Run: headless pygame with SDL's dummy video driver; simulated clock (each Clock.tick advances the game by its frame time, no real sleeping); random seed 0; keys injected as events and as key.get_pressed() state; no mouse input.
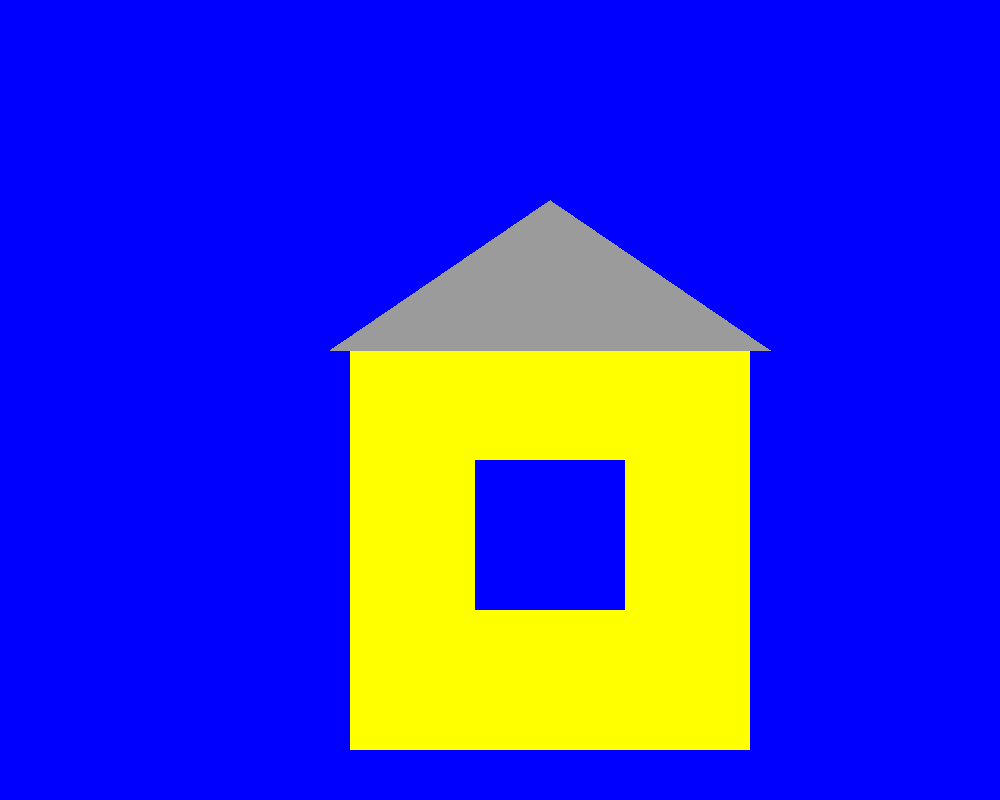
Frame 1 of 4 · flips 1–60 · no input
Frame 2 of 4 · flips 61–180 · tapped SPACE, RETURN · held RIGHT (→), D · screen unchanged from frame 1, image omitted
Frame 3 of 4 · flips 181–300 · held DOWN (↓), S · screen unchanged from frame 2, image omitted
Frame 4 of 4 · flips 301–420 · held LEFT (←), A, UP (↑), W · screen unchanged from frame 3, image omitted

The pygame program that drew these frames:

import pygame
from pygame.color import THECOLORS
import sys

pygame.init()

screen = pygame.display.set_mode((1000, 800))
screen.fill(THECOLORS['blue'])
walls = pygame.Rect(350, 350, 400, 400)
pygame.draw.rect(screen, THECOLORS['yellow'], walls, 0)
window = pygame.Rect(475, 460, 150, 150)
pygame.draw.rect(screen, THECOLORS['blue'], window, 0)
roof = [(330, 350), (770, 350), (550, 200)]
pygame.draw.polygon(screen, (155, 155, 155), roof, width=0)

while True:
    for event in pygame.event.get():
        if event.type == pygame.QUIT:
            pygame.quit()
            sys.exit()
    pygame.display.flip()
